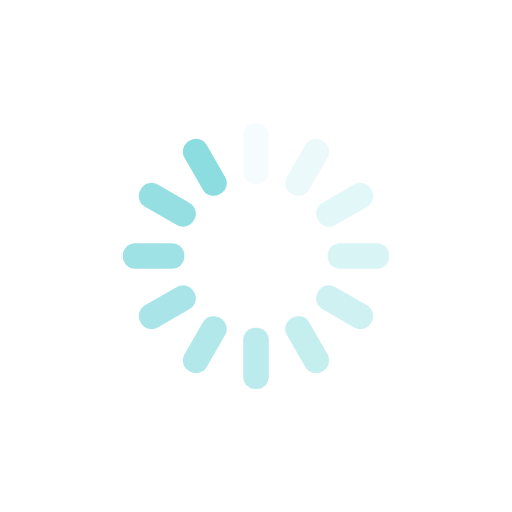
t = 0.00 s
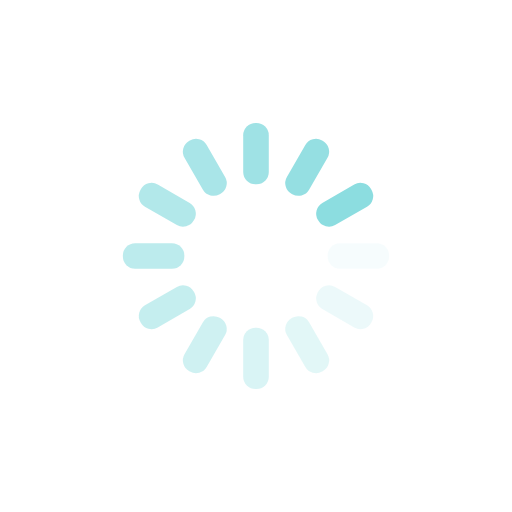
t = 0.13 s
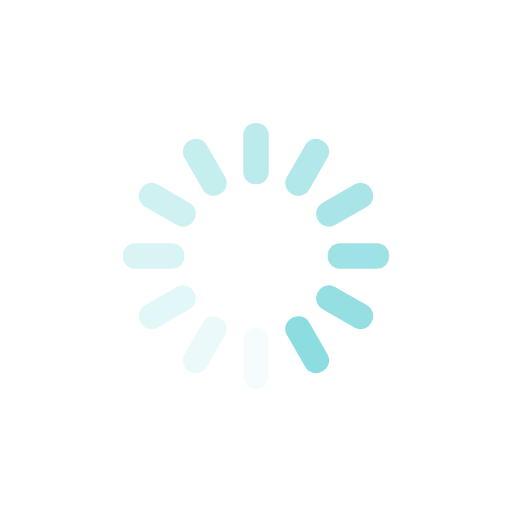
t = 0.25 s
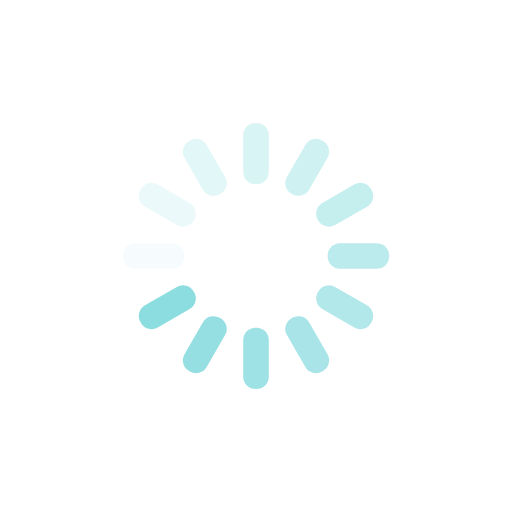
t = 0.38 s

The animated SVG that drew these frames (rendered in a browser with its animation timeline set to each time). Animation: 12 SMIL elements (animate=12); one cycle of 0.50 s, repeats indefinitely.

<?xml version="1.0" encoding="utf-8"?>
<svg xmlns="http://www.w3.org/2000/svg" xmlns:xlink="http://www.w3.org/1999/xlink" style="margin: auto; background: rgba(0, 0, 0, 0) none repeat scroll 0% 0%; display: block; shape-rendering: auto; animation-play-state: running; animation-delay: 0s;" width="100px" height="100px" viewBox="0 0 100 100" preserveAspectRatio="xMidYMid">
<g transform="rotate(0 50 50)" style="animation-play-state: running; animation-delay: 0s;">
  <rect x="47.5" y="24" rx="2.4" ry="2.4" width="5" height="12" fill="#8cdde0" style="animation-play-state: running; animation-delay: 0s;">
    <animate attributeName="opacity" values="1;0" keyTimes="0;1" dur="0.5s" begin="-0.4583333333333333s" repeatCount="indefinite" style="animation-play-state: running; animation-delay: 0s;"></animate>
  </rect>
</g><g transform="rotate(30 50 50)" style="animation-play-state: running; animation-delay: 0s;">
  <rect x="47.5" y="24" rx="2.4" ry="2.4" width="5" height="12" fill="#8cdde0" style="animation-play-state: running; animation-delay: 0s;">
    <animate attributeName="opacity" values="1;0" keyTimes="0;1" dur="0.5s" begin="-0.4166666666666667s" repeatCount="indefinite" style="animation-play-state: running; animation-delay: 0s;"></animate>
  </rect>
</g><g transform="rotate(60 50 50)" style="animation-play-state: running; animation-delay: 0s;">
  <rect x="47.5" y="24" rx="2.4" ry="2.4" width="5" height="12" fill="#8cdde0" style="animation-play-state: running; animation-delay: 0s;">
    <animate attributeName="opacity" values="1;0" keyTimes="0;1" dur="0.5s" begin="-0.375s" repeatCount="indefinite" style="animation-play-state: running; animation-delay: 0s;"></animate>
  </rect>
</g><g transform="rotate(90 50 50)" style="animation-play-state: running; animation-delay: 0s;">
  <rect x="47.5" y="24" rx="2.4" ry="2.4" width="5" height="12" fill="#8cdde0" style="animation-play-state: running; animation-delay: 0s;">
    <animate attributeName="opacity" values="1;0" keyTimes="0;1" dur="0.5s" begin="-0.3333333333333333s" repeatCount="indefinite" style="animation-play-state: running; animation-delay: 0s;"></animate>
  </rect>
</g><g transform="rotate(120 50 50)" style="animation-play-state: running; animation-delay: 0s;">
  <rect x="47.5" y="24" rx="2.4" ry="2.4" width="5" height="12" fill="#8cdde0" style="animation-play-state: running; animation-delay: 0s;">
    <animate attributeName="opacity" values="1;0" keyTimes="0;1" dur="0.5s" begin="-0.2916666666666667s" repeatCount="indefinite" style="animation-play-state: running; animation-delay: 0s;"></animate>
  </rect>
</g><g transform="rotate(150 50 50)" style="animation-play-state: running; animation-delay: 0s;">
  <rect x="47.5" y="24" rx="2.4" ry="2.4" width="5" height="12" fill="#8cdde0" style="animation-play-state: running; animation-delay: 0s;">
    <animate attributeName="opacity" values="1;0" keyTimes="0;1" dur="0.5s" begin="-0.25s" repeatCount="indefinite" style="animation-play-state: running; animation-delay: 0s;"></animate>
  </rect>
</g><g transform="rotate(180 50 50)" style="animation-play-state: running; animation-delay: 0s;">
  <rect x="47.5" y="24" rx="2.4" ry="2.4" width="5" height="12" fill="#8cdde0" style="animation-play-state: running; animation-delay: 0s;">
    <animate attributeName="opacity" values="1;0" keyTimes="0;1" dur="0.5s" begin="-0.20833333333333334s" repeatCount="indefinite" style="animation-play-state: running; animation-delay: 0s;"></animate>
  </rect>
</g><g transform="rotate(210 50 50)" style="animation-play-state: running; animation-delay: 0s;">
  <rect x="47.5" y="24" rx="2.4" ry="2.4" width="5" height="12" fill="#8cdde0" style="animation-play-state: running; animation-delay: 0s;">
    <animate attributeName="opacity" values="1;0" keyTimes="0;1" dur="0.5s" begin="-0.16666666666666666s" repeatCount="indefinite" style="animation-play-state: running; animation-delay: 0s;"></animate>
  </rect>
</g><g transform="rotate(240 50 50)" style="animation-play-state: running; animation-delay: 0s;">
  <rect x="47.5" y="24" rx="2.4" ry="2.4" width="5" height="12" fill="#8cdde0" style="animation-play-state: running; animation-delay: 0s;">
    <animate attributeName="opacity" values="1;0" keyTimes="0;1" dur="0.5s" begin="-0.125s" repeatCount="indefinite" style="animation-play-state: running; animation-delay: 0s;"></animate>
  </rect>
</g><g transform="rotate(270 50 50)" style="animation-play-state: running; animation-delay: 0s;">
  <rect x="47.5" y="24" rx="2.4" ry="2.4" width="5" height="12" fill="#8cdde0" style="animation-play-state: running; animation-delay: 0s;">
    <animate attributeName="opacity" values="1;0" keyTimes="0;1" dur="0.5s" begin="-0.08333333333333333s" repeatCount="indefinite" style="animation-play-state: running; animation-delay: 0s;"></animate>
  </rect>
</g><g transform="rotate(300 50 50)" style="animation-play-state: running; animation-delay: 0s;">
  <rect x="47.5" y="24" rx="2.4" ry="2.4" width="5" height="12" fill="#8cdde0" style="animation-play-state: running; animation-delay: 0s;">
    <animate attributeName="opacity" values="1;0" keyTimes="0;1" dur="0.5s" begin="-0.041666666666666664s" repeatCount="indefinite" style="animation-play-state: running; animation-delay: 0s;"></animate>
  </rect>
</g><g transform="rotate(330 50 50)" style="animation-play-state: running; animation-delay: 0s;">
  <rect x="47.5" y="24" rx="2.4" ry="2.4" width="5" height="12" fill="#8cdde0" style="animation-play-state: running; animation-delay: 0s;">
    <animate attributeName="opacity" values="1;0" keyTimes="0;1" dur="0.5s" begin="0s" repeatCount="indefinite" style="animation-play-state: running; animation-delay: 0s;"></animate>
  </rect>
</g>
<!-- [ldio] generated by https://loading.io/ --></svg>
